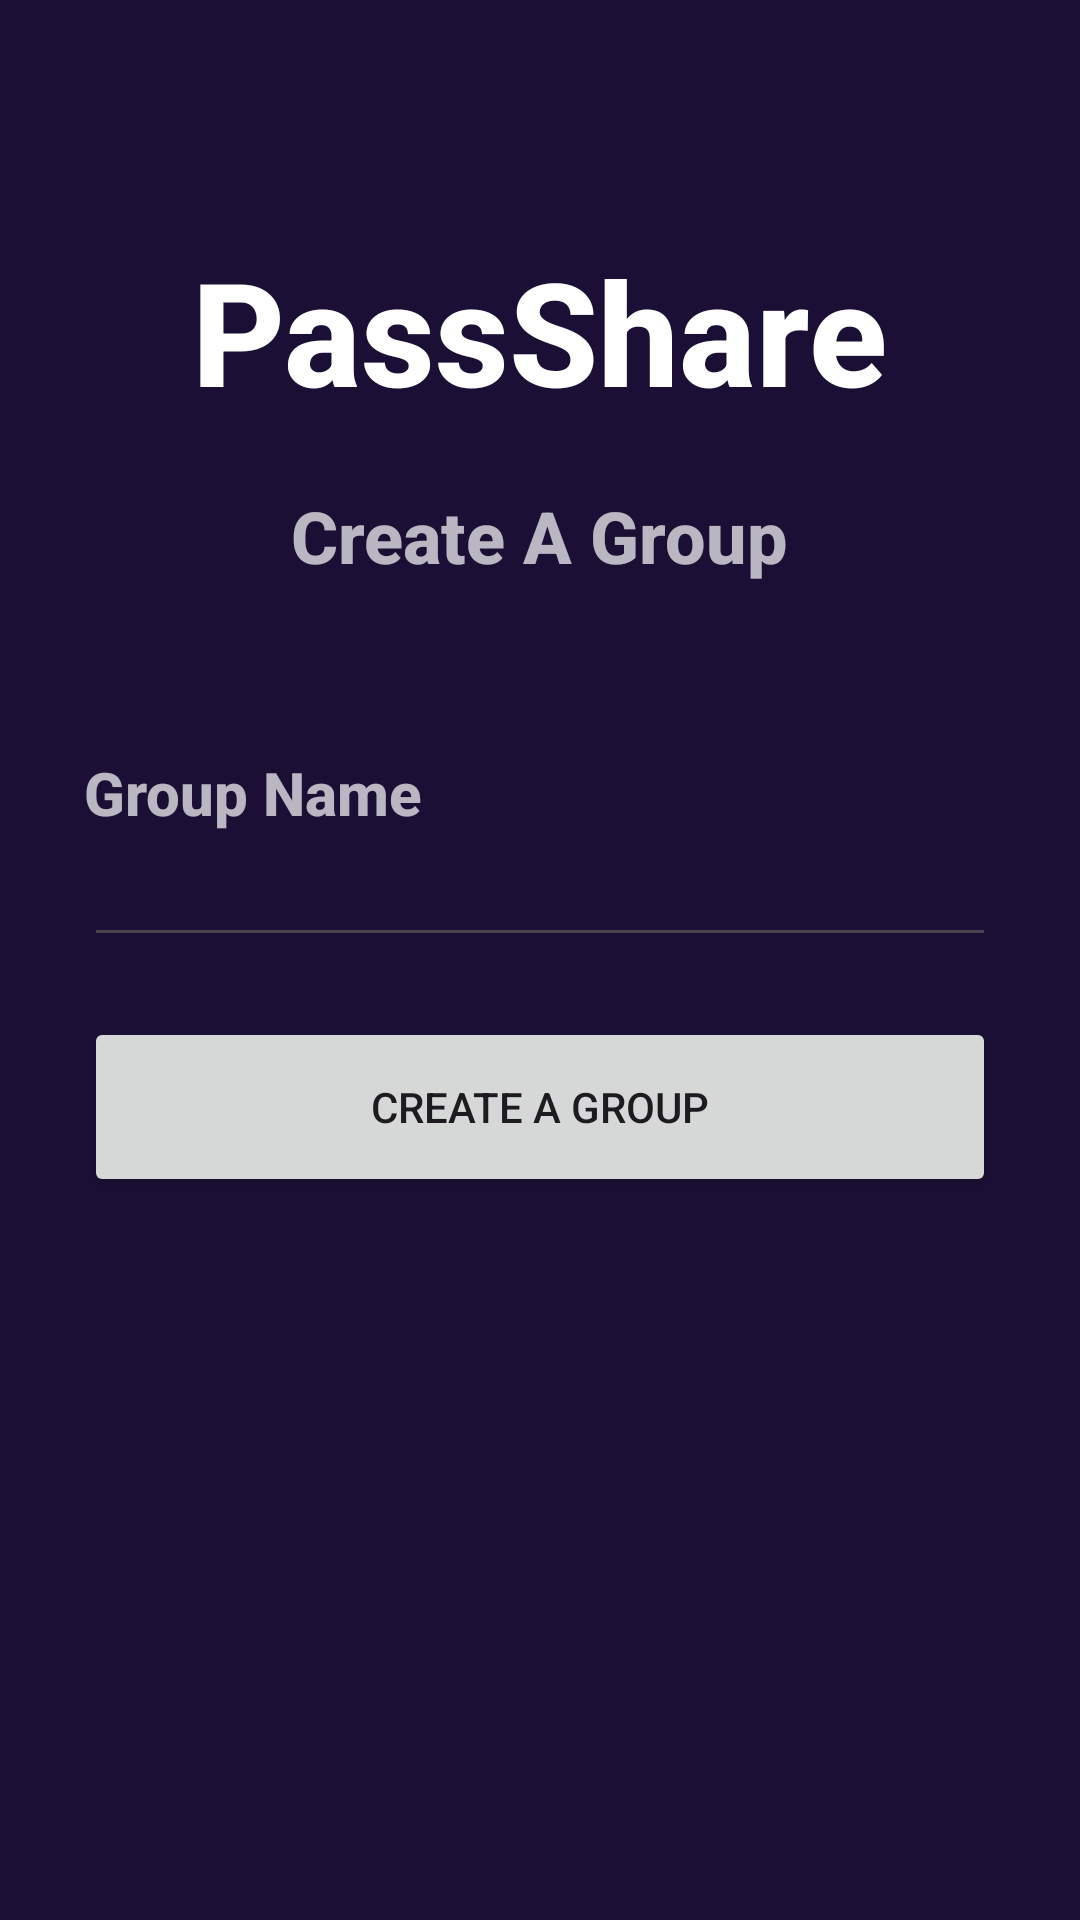

The Android layout XML behind this screen, and the referenced resources:
<!-- AndroidManifest.xml: application theme Theme.PassShare -->
<!-- res/layout/activity_creategroup.xml -->
<?xml version="1.0" encoding="utf-8"?>
<RelativeLayout xmlns:android="http://schemas.android.com/apk/res/android"
    xmlns:app="http://schemas.android.com/apk/res-auto"
    xmlns:tools="http://schemas.android.com/tools"
    android:id="@+id/main"
    android:layout_width="match_parent"
    android:layout_height="match_parent"
    tools:context=".Creategroup"
    android:background="@color/black">

    <RelativeLayout
        android:layout_width="match_parent"
        android:layout_height="match_parent"
        android:background="@color/my_primary"
        android:alpha="0.3"
        />
    <LinearLayout
        android:id="@+id/main_crt_ll1"
        android:layout_width="match_parent"
        android:layout_height="wrap_content"
        android:layout_marginTop="50sp"
        android:orientation="vertical"
        android:gravity="center"
        android:padding="28dp">

        <TextView
            android:layout_width="wrap_content"
            android:layout_height="wrap_content"
            android:text="@string/app_name"
            android:textStyle="bold"
            android:fontFamily="sans-serif-medium"
            android:textSize="48sp"
            android:textColor="@color/white"
            />
        <View
            android:layout_width="wrap_content"
            android:layout_height="20dp"/>
        <TextView
            android:layout_width="wrap_content"
            android:layout_height="wrap_content"
            android:text="@string/crtGroup"
            android:textStyle="bold"
            android:fontFamily="sans-serif-medium"
            android:textSize="24sp"
            android:alpha="0.7"
            android:textColor="@color/white"
            />

    </LinearLayout>
    <LinearLayout
        android:id="@+id/main_crt_ll"
        android:layout_width="match_parent"
        android:layout_height="wrap_content"
        android:orientation="vertical"
        android:layout_below="@id/main_crt_ll1"
        android:padding="28dp">
        <TextView
            android:id="@+id/tv_gname_crt"
            android:layout_width="wrap_content"
            android:layout_height="wrap_content"
            android:text="@string/groupName"
            android:alpha="0.7"
            android:textStyle="bold"
            android:fontFamily="sans-serif-medium"
            android:textSize="20sp"
            android:textColor="@color/white"/>

        <EditText
            android:id="@+id/et_gname_crt"
            android:layout_width="match_parent"
            android:layout_height="wrap_content"
            android:drawableEnd="@drawable/done_icon"
            android:inputType="text"
            android:textColor="@color/white"
            tools:ignore="SpeakableTextPresentCheck,TouchTargetSizeCheck" />
        <View
            android:layout_width="wrap_content"
            android:layout_height="20dp"/>
        <Button
            android:id="@+id/btn_crt_group"
            android:layout_width="match_parent"
            android:layout_height="60dp"
            android:text="@string/crtGroup"
            android:onClick="crtGpfun"
            />


    </LinearLayout>

</RelativeLayout>
<!-- resources referenced by this layout -->
<resources>
  <color name="black">#FF000000</color>
  <color name="my_primary">#5E35B1</color>
  <color name="white">#FFFFFFFF</color>
  <string name="app_name">PassShare</string>
  <string name="crtGroup">Create A Group</string>
  <string name="groupName">Group Name</string>
  <style name="Theme.PassShare" parent="Base.Theme.PassShare" />
  <style name="Base.Theme.PassShare" parent="Theme.Material3.DayNight.NoActionBar">
          
           <item name="colorPrimary">@color/my_primary</item>
  
          <item name="colorSecondary">@color/my_secondary</item>
      </style>
  <color name="my_secondary">#673AB7</color>
</resources>
